Run: headless pygame with SDL's dummy video driver; simulated clock (each Clock.tick advances the game by its frame time, no real sleeping); random seed 0; keys injected as events and as key.get_pressed() state; no mouse input.
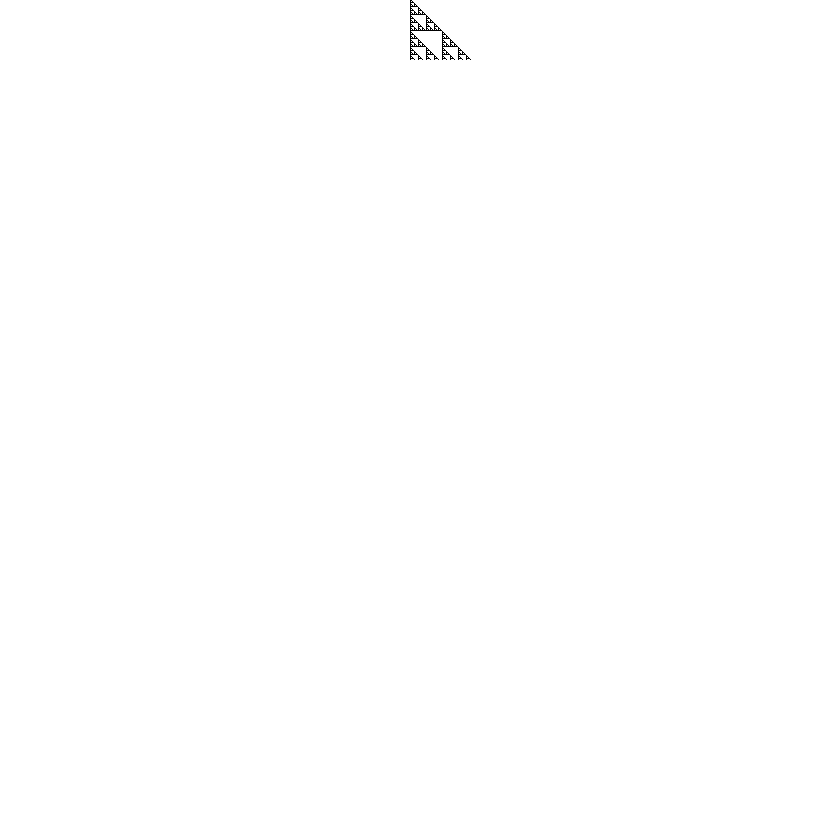
Frame 1 of 4 · flips 1–60 · no input
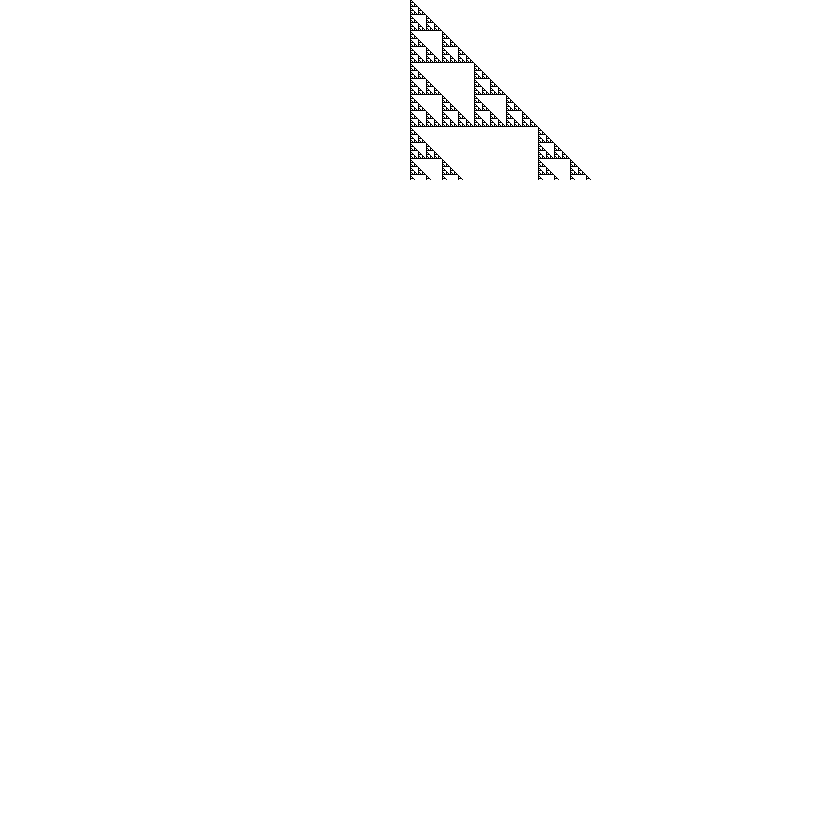
Frame 2 of 4 · flips 61–180 · tapped SPACE, RETURN · held RIGHT (→), D
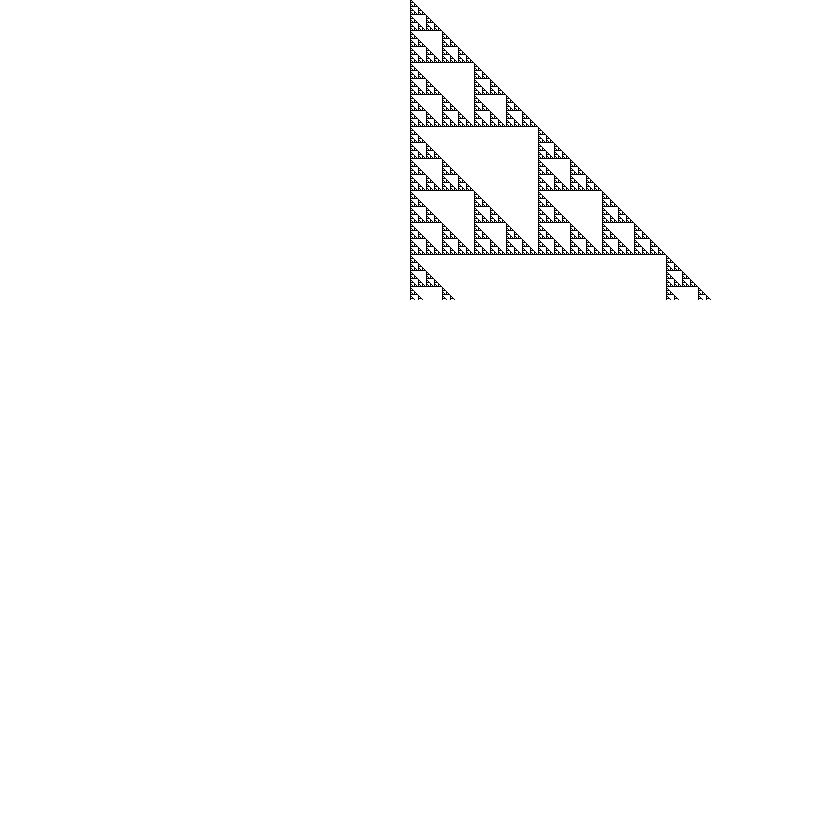
Frame 3 of 4 · flips 181–300 · held DOWN (↓), S
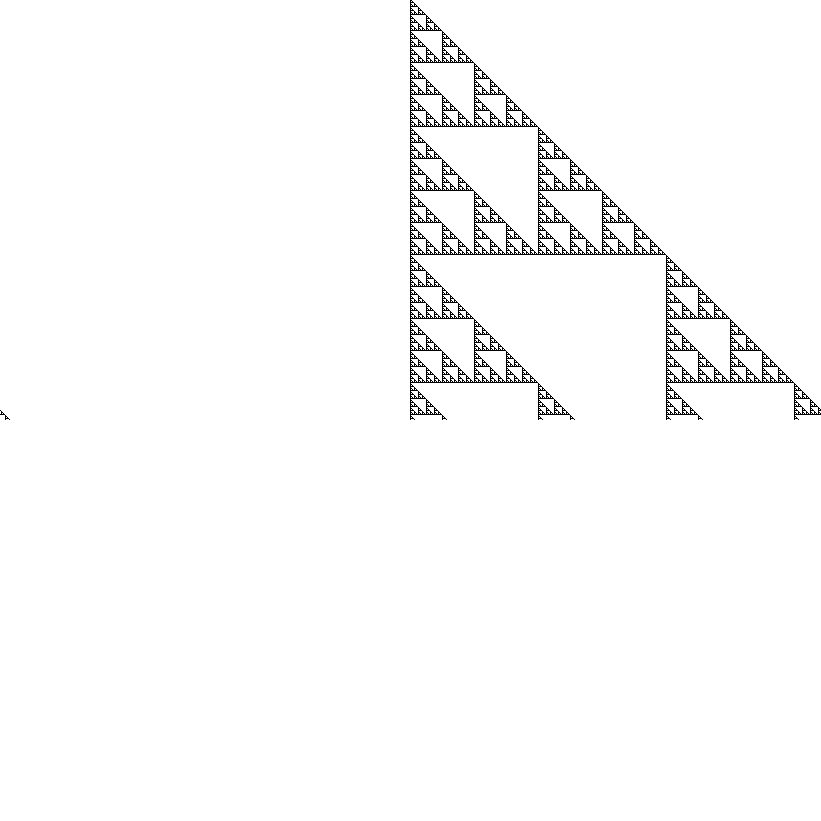
Frame 4 of 4 · flips 301–420 · held LEFT (←), A, UP (↑), W

The pygame program that drew these frames:

import pygame
import random
import math

pygame.init()

screenW, screenH = 821, 821
screen = pygame.display.set_mode((screenW, screenH))

cellW, cellH = 1, 1
rows = screenH // cellH
columns = screenW // cellW

rulenum = 60


def drawBackground(cells : list[int], y):
    
    for i in range(rows):
        if cells[i] == 1:
            pygame.draw.rect(screen, (0,0,0), pygame.Rect(cellW*i, y, cellW, cellH))

    y += cellH
    
    return y


def getRule(rulenum):
    rule = []
    ruleBin = bin(rulenum)[2:]
    ruleBin = ruleBin.zfill(8)
    for char in ruleBin:
        rule.append(int(char))

    return rule




def getEmptyCells(rows : int, columns: int) -> list[int]:
    cells = [0 for _ in range(columns)] #for _ in range(rows)]
    cells[math.floor(columns/2)] = 1
    return cells


def updateCells(cells):
    
    nextCells = getEmptyCells(rows=rows, columns=columns)

    rule = getRule(rulenum)
    length = len(cells)
    for i in range(0, len(cells)):
        left = cells[(i-1 + length) % length]
        right = cells[(i+1 + length) % length]
        state = cells[i]
        newState = calculateState(left, state, right, rule=rule)
        nextCells[i] = newState


    cells = nextCells
    return cells
 

def calculateState(left : int, state: int, right: int, rule: list[int]):
    neighborhood = str(left) + str(state) + str(right)
    value = 7 - int(neighborhood, 2)
    return rule[value]
    if left == 1 and state == 1 and right == 1: return rule[0]
    if left == 1 and state == 1 and right == 0: return rule[1]
    if left == 1 and state == 0 and right == 1: return rule[2]
    if left == 1 and state == 0 and right == 0: return rule[3]
    if left == 0 and state == 1 and right == 1: return rule[4]
    if left == 0 and state == 1 and right == 0: return rule[5]
    if left == 0 and state == 0 and right == 1: return rule[6]
    if left == 0 and state == 0 and right == 0: return rule[7]


def run():
    screen.fill((255,255,255))
    run = True
    cells = getEmptyCells(rows=rows, columns=columns)
    y = 0
    
    while run:
        cells = updateCells(cells)
        y = drawBackground(cells=cells, y=y)
        for event in pygame.event.get():
            if event.type == pygame.QUIT:
                run = False
            if event.type == pygame.KEYDOWN:
                if event.key == pygame.K_ESCAPE:
                    run = False
        
        pygame.display.update()
        
        


if __name__ == "__main__":
    print(getRule(rulenum=rulenum))
    run()
    
    
